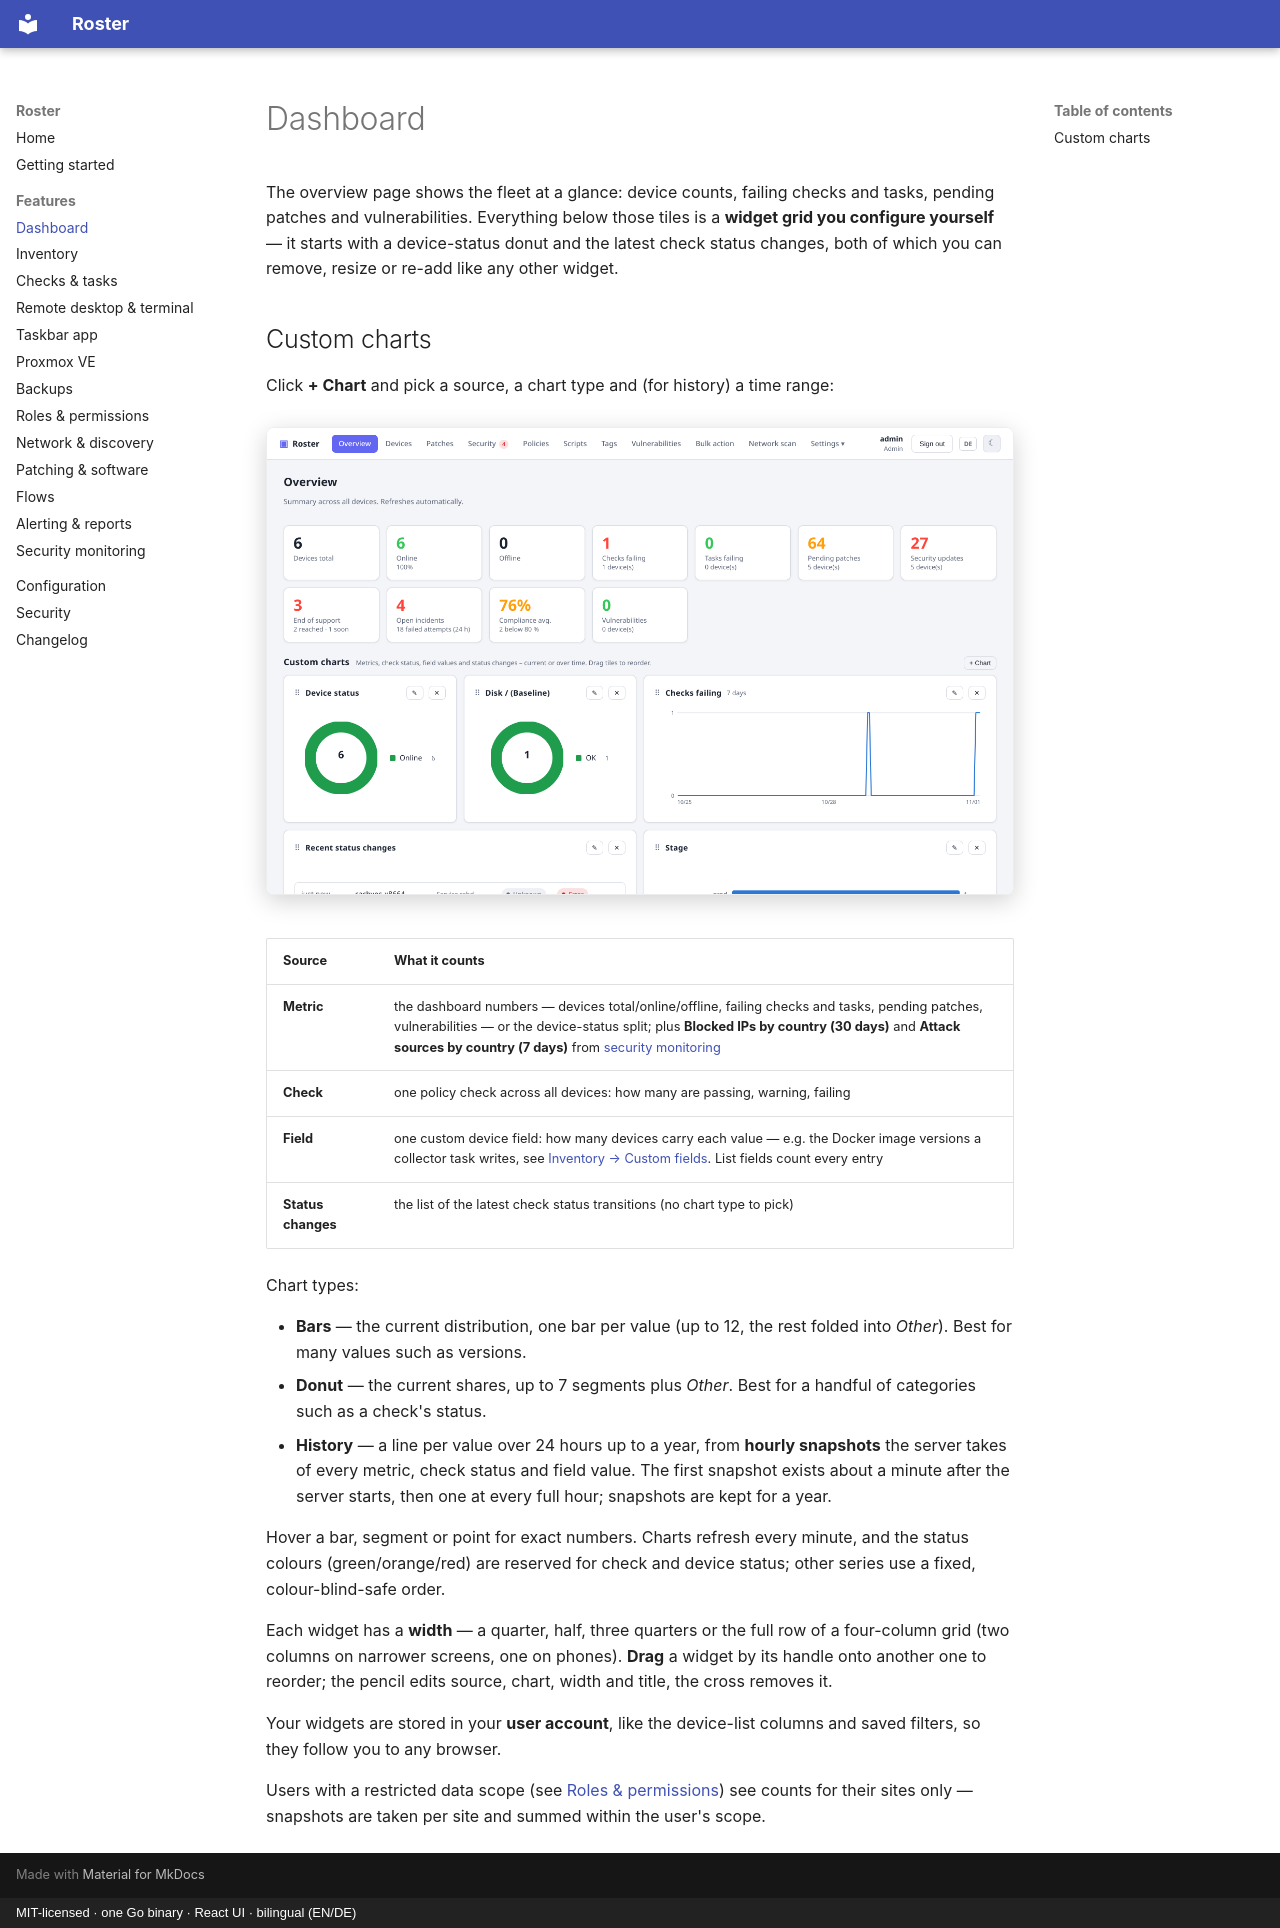

repository: boonkerz/roster · page: features/dashboard/index.html · generator: mkdocs · copyright: MIT-licensed · one Go binary · React UI · bilingual (EN/DE)

# Dashboard

The overview page shows the fleet at a glance: device counts, failing checks and tasks,
pending patches and vulnerabilities. Everything below those tiles is a **widget grid you
configure yourself** — it starts with a device-status donut and the latest check status
changes, both of which you can remove, resize or re-add like any other widget.

## Custom charts

Click **+ Chart** and pick a source, a chart type and (for history) a time range:

![Dashboard with custom charts](../screenshots/dashboard.png){ .shadow }

| Source | What it counts |
|---|---|
| **Metric** | the dashboard numbers — devices total/online/offline, failing checks and tasks, pending patches, vulnerabilities — or the device-status split; plus **Blocked IPs by country (30 days)** and **Attack sources by country (7 days)** from [security monitoring](security-monitoring.md) |
| **Check** | one policy check across all devices: how many are passing, warning, failing |
| **Field** | one custom device field: how many devices carry each value — e.g. the Docker image versions a collector task writes, see [Inventory → Custom fields](inventory.md#custom-fields). List fields count every entry |
| **Status changes** | the list of the latest check status transitions (no chart type to pick) |

Chart types:

- **Bars** — the current distribution, one bar per value (up to 12, the rest folded into
  *Other*). Best for many values such as versions.
- **Donut** — the current shares, up to 7 segments plus *Other*. Best for a handful of
  categories such as a check's status.
- **History** — a line per value over 24 hours up to a year, from **hourly snapshots** the
  server takes of every metric, check status and field value. The first snapshot exists
  about a minute after the server starts, then one at every full hour; snapshots are kept
  for a year.

Hover a bar, segment or point for exact numbers. Charts refresh every minute, and the
status colours (green/orange/red) are reserved for check and device status; other series
use a fixed, colour-blind-safe order.

Each widget has a **width** — a quarter, half, three quarters or the full row of a
four-column grid (two columns on narrower screens, one on phones). **Drag** a widget by
its handle onto another one to reorder; the pencil edits source, chart, width and title,
the cross removes it.

Your widgets are stored in your **user account**, like the device-list columns and saved
filters, so they follow you to any browser.

Users with a restricted data scope (see [Roles & permissions](permissions.md)) see counts
for their sites only — snapshots are taken per site and summed within the user's scope.
